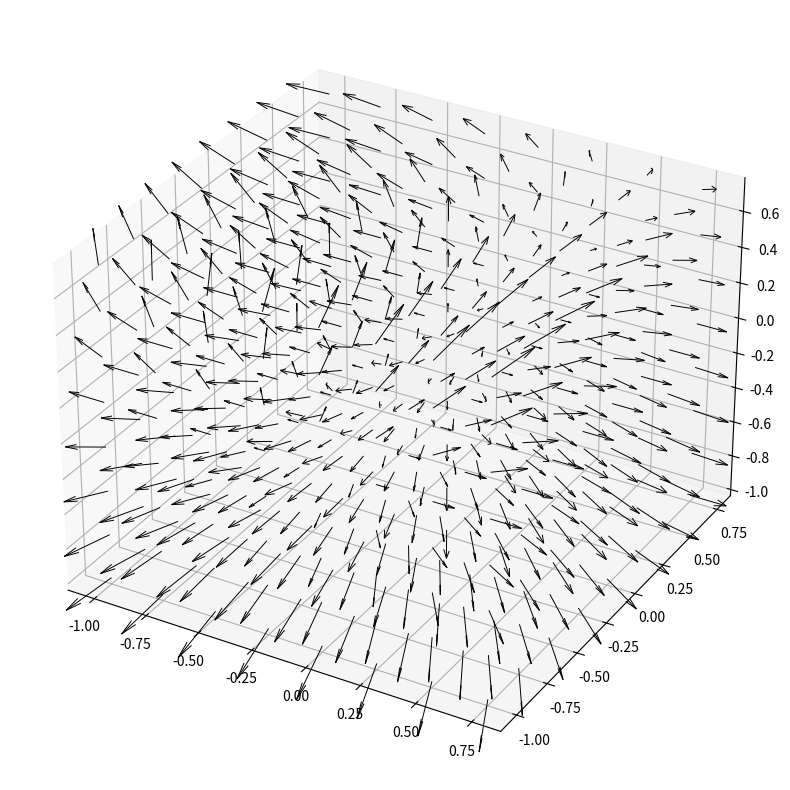

The script that saved this image:
import matplotlib.pyplot as plt
from mpl_toolkits.mplot3d import Axes3D
from numpy import*

x = arange(-1,1,0.25)
y = arange(-1,1,0.25)
z = arange(-1,1,0.25)

xi,yi,zi = meshgrid(x,y,z)

u = sin(xi)*cos(yi*zi)
v = -yi*zi
w = cos(xi)*sin(zi)

fig = plt.figure(figsize=(10,10))
ax = fig.add_subplot(111, projection='3d')
ax.quiver(xi,yi,zi,u,v,w, length=0.2, linewidths=0.7, color='black')
plt.show()